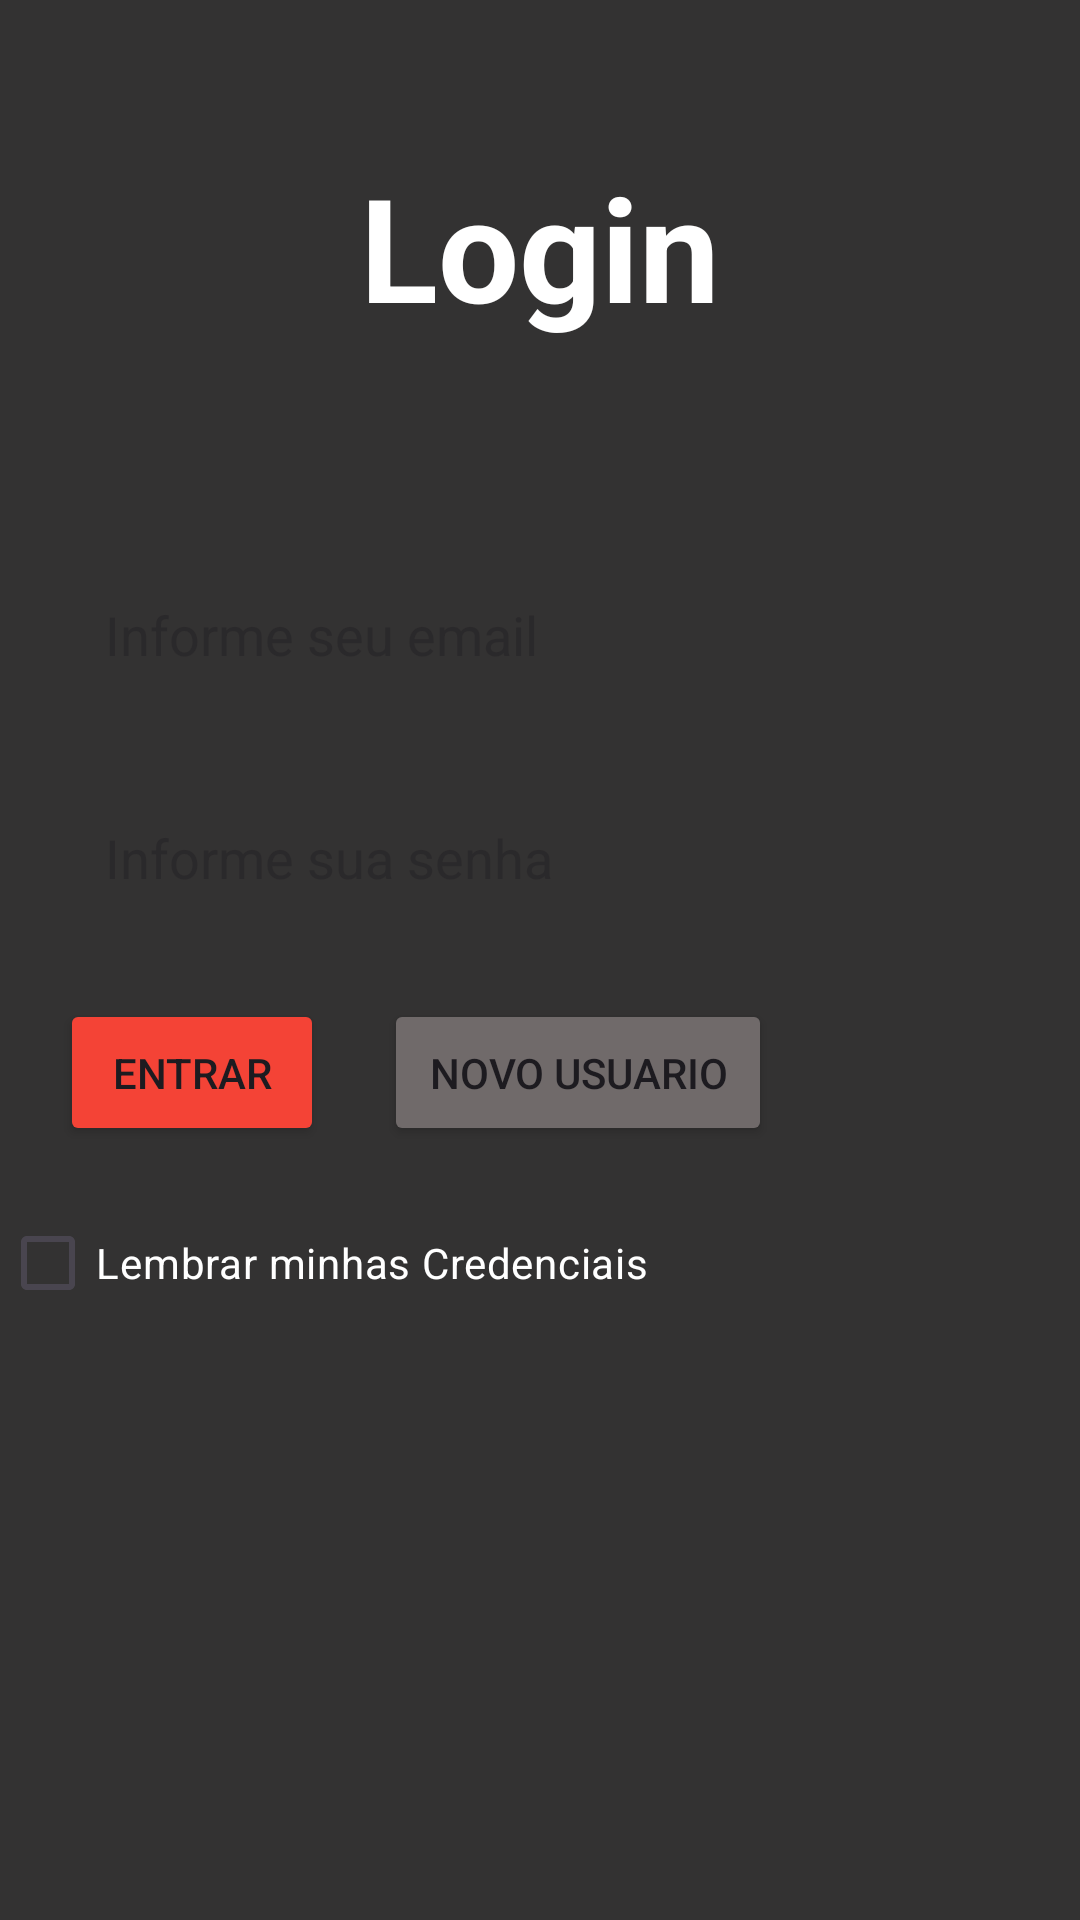

Reconstruct the res/layout file that produces this screen, plus the resources it refers to.
<!-- AndroidManifest.xml: application theme Theme.Etim_pam1_PedroGomes_sharedPreferences -->
<!-- res/layout/activity_login.xml -->
<?xml version="1.0" encoding="utf-8"?>
<LinearLayout xmlns:android="http://schemas.android.com/apk/res/android"
    xmlns:app="http://schemas.android.com/apk/res-auto"
    xmlns:tools="http://schemas.android.com/tools"
    android:id="@+id/main"
    android:background="#333232"
    android:orientation="vertical"
    android:layout_width="match_parent"
    android:layout_height="match_parent"
    tools:context=".MainActivity">

    <TextView
        android:layout_width="wrap_content"
        android:layout_height="wrap_content"
        android:layout_gravity="center"
        android:layout_margin="50dp"
        android:text="Login"
        android:textSize="48sp"
        android:textColor="@color/white"
        android:textStyle="bold"/>

    <EditText android:id="@+id/edt_email"
        android:layout_width="match_parent"
        android:layout_height="wrap_content"
        android:padding="15dp"
        android:background="@drawable/borda"
        android:layout_marginEnd="20dp"
        android:layout_marginStart="20dp"
        android:layout_marginTop="20dp"
        android:hint="Informe seu email"/>

    <EditText android:id="@+id/edt_senha"
        android:layout_width="match_parent"
        android:layout_height="wrap_content"
        android:padding="15dp"
        android:background="@drawable/borda"
        android:layout_marginEnd="20dp"
        android:layout_marginStart="20dp"
        android:layout_marginTop="20dp"
        android:inputType="numberPassword"
        android:hint="Informe sua senha"/>

    <LinearLayout
        android:layout_width="match_parent"
        android:layout_height="wrap_content">

        <Button android:id="@+id/btn_entrar"
            android:layout_width="wrap_content"
            android:layout_height="wrap_content"
            android:layout_marginTop="20dp"
            android:layout_marginStart="20dp"
            android:text="ENTRAR"
            android:padding="15dp"
            android:backgroundTint="#F44336"
            app:cornerRadius="5dp"/>

        <Button android:id="@+id/btn_novo"
            android:layout_width="wrap_content"
            android:layout_height="wrap_content"
            android:layout_marginTop="20dp"
            android:layout_marginStart="20dp"
            android:text="NOVO USUARIO"
            android:padding="15dp"
            android:backgroundTint="#706a6a"
            app:cornerRadius="5dp"/>
    </LinearLayout>

    <CheckBox
        android:id="@+id/box"
        android:layout_width="match_parent"
        android:layout_height="wrap_content"
        android:text="Lembrar minhas Credenciais"
        android:textColor="@color/white"
        android:buttonTint="@color/white"
        android:layout_marginTop="15dp"/>

</LinearLayout>
<!-- resources referenced by this layout -->
<resources>
  <style name="Theme.Etim_pam1_PedroGomes_sharedPreferences" parent="Base.Theme.Etim_pam1_PedroGomes_sharedPreferences" />
  <style name="Base.Theme.Etim_pam1_PedroGomes_sharedPreferences" parent="Theme.Material3.DayNight.NoActionBar">
          
          
      </style>
  <!-- not gathered from this repository: default colours our renderer supplied (Android Studio template values) -->
  <color name="white">#FFFFFFFF</color>
</resources>
